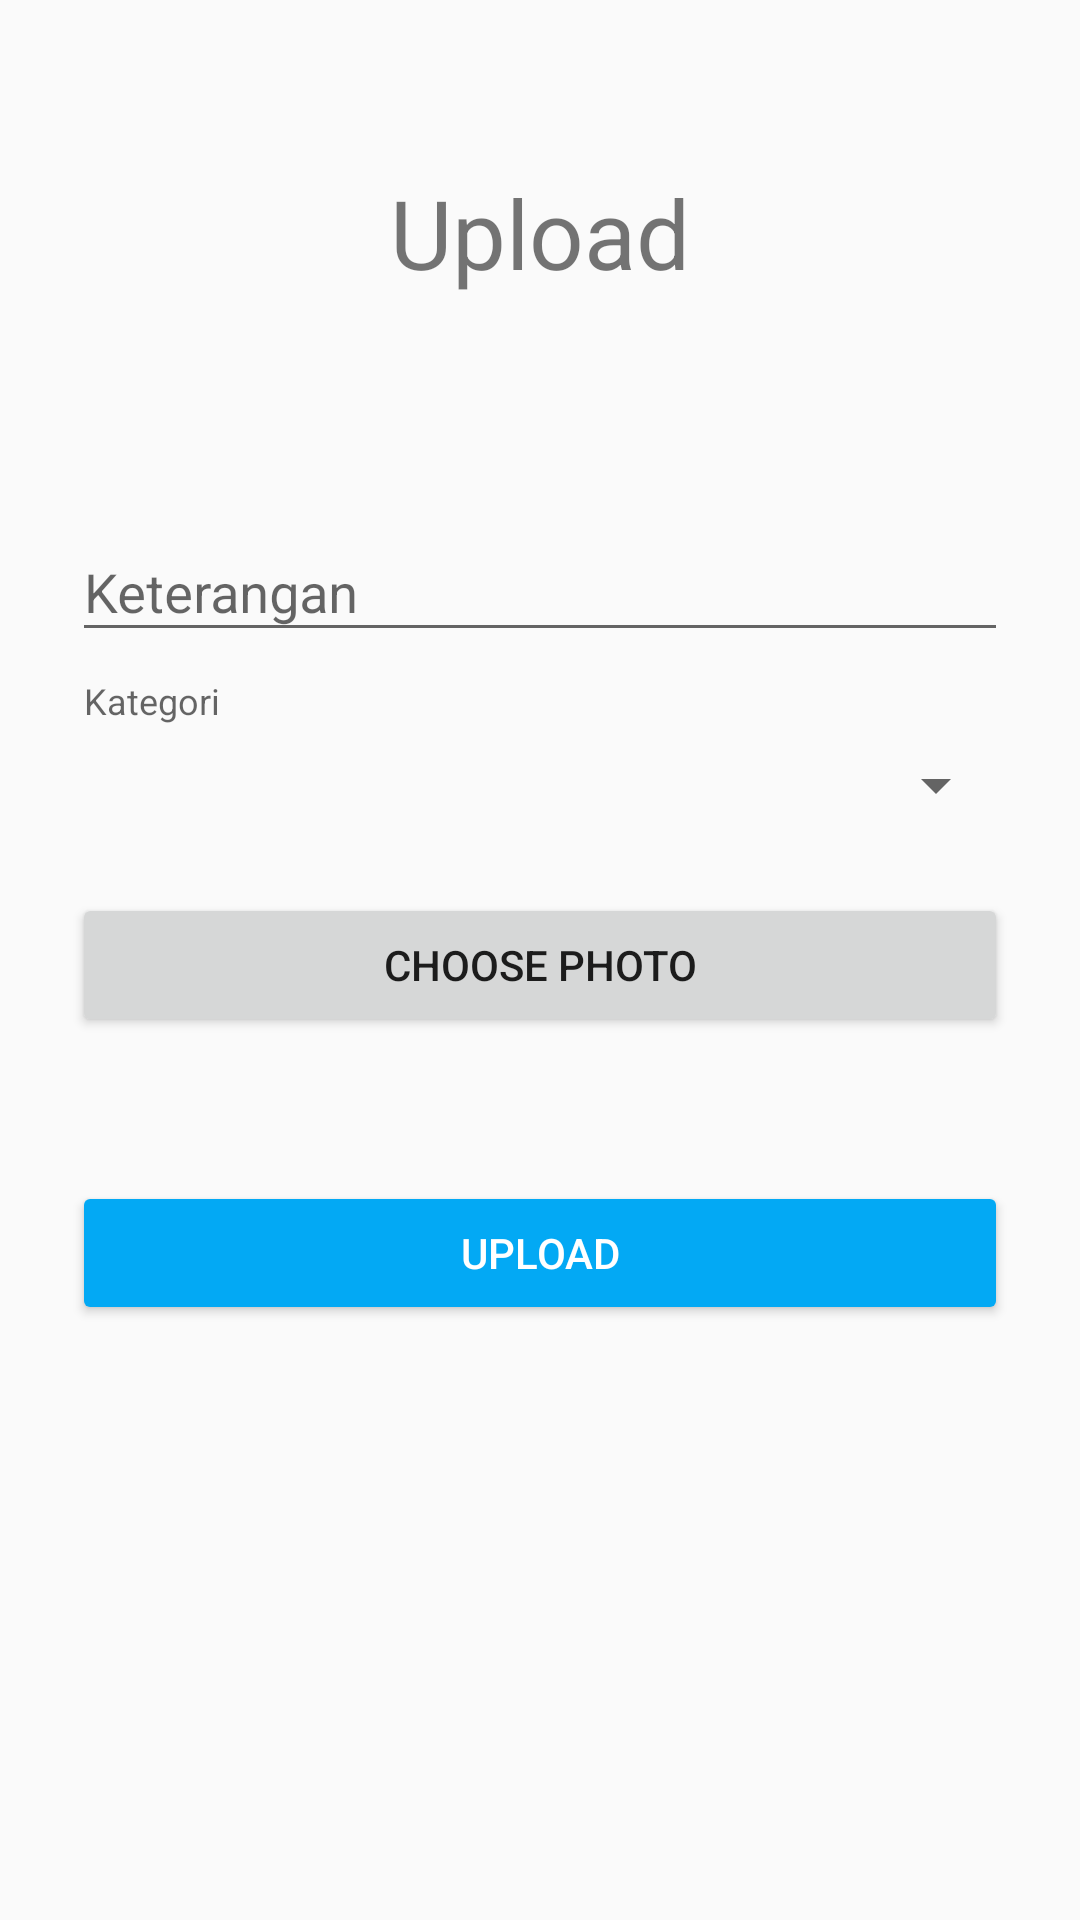

The Android layout XML behind this screen, and the referenced resources:
<!-- AndroidManifest.xml: application theme AppTheme -->
<!-- res/layout/activity_upload.xml -->
<?xml version="1.0" encoding="utf-8"?>
<android.support.constraint.ConstraintLayout xmlns:android="http://schemas.android.com/apk/res/android"
    xmlns:tools="http://schemas.android.com/tools"
    android:layout_width="match_parent"
    android:layout_height="match_parent"
    tools:context=".activity.UploadActivity">

    <ScrollView
        android:layout_width="match_parent"
        android:layout_height="match_parent"
        android:fitsSystemWindows="true">


        <LinearLayout
            android:layout_width="match_parent"
            android:layout_height="wrap_content"
            android:orientation="vertical"
            android:paddingLeft="24dp"
            android:paddingTop="56dp"
            android:paddingRight="24dp">

            <TextView
                android:layout_width="wrap_content"
                android:layout_height="72dp"
                android:layout_gravity="center_horizontal"
                android:layout_marginBottom="10dp"
                android:text="@string/txt_upload"
                android:textSize="32sp" />

            <TextView
                android:layout_width="wrap_content"
                android:layout_height="wrap_content"
                android:id="@+id/txt_kode"
                android:visibility="invisible"/>

            
            <android.support.design.widget.TextInputLayout
                android:layout_width="match_parent"
                android:layout_height="wrap_content"
                android:layout_marginTop="8dp"
                android:layout_marginBottom="8dp">

                <EditText
                    android:id="@+id/input_keterangan"
                    android:layout_width="match_parent"
                    android:layout_height="wrap_content"
                    android:hint="@string/txt_keterangan"
                    android:inputType="text" />
            </android.support.design.widget.TextInputLayout>

            <TextView
                android:layout_width="match_parent"
                android:layout_height="wrap_content"
                android:text="@string/txt_kategori"
                style="@style/InputLabel"/>

            <Spinner
                android:id="@+id/spinner_category"
                android:layout_width="match_parent"
                android:layout_height="wrap_content"
                />

            <Button
                android:id="@+id/btn_choose"
                android:layout_width="match_parent"
                android:layout_height="wrap_content"
                android:text="@string/txt_choose_photo"
                android:layout_marginTop="24dp"
                android:layout_marginBottom="24dp"/>

            <ImageView
                android:id="@+id/img_thumb"
                android:layout_width="match_parent"
                android:layout_height="250dp"
                android:scaleType="centerCrop"
                android:visibility="gone"/>

            <android.support.v7.widget.AppCompatButton
                android:id="@+id/btn_upload"
                android:layout_width="match_parent"
                android:layout_height="wrap_content"
                android:layout_marginTop="24dp"
                android:layout_marginBottom="24dp"
                android:padding="12dp"
                style="@style/AppTheme.Button"
                android:text="@string/txt_upload" />

        </LinearLayout>
    </ScrollView>

</android.support.constraint.ConstraintLayout>
<!-- resources referenced by this layout -->
<resources>
  <string name="txt_choose_photo">Choose Photo</string>
  <string name="txt_kategori">Kategori</string>
  <string name="txt_keterangan">Keterangan</string>
  <string name="txt_upload">Upload</string>
  <style name="AppTheme.Button" parent="Widget.AppCompat.Button.Colored">
          <item name="colorButtonNormal">@color/primary_dark</item>
          <item name="android:colorButtonNormal">@color/primary_dark</item>
          <item name="android:textColor">@color/white</item>
      </style>
  <style name="InputLabel" parent="TextAppearance.AppCompat.Caption">
          <item name="android:paddingBottom">@dimen/input_label_vertical_spacing</item>
          <item name="android:paddingLeft">@dimen/input_label_horizontal_spacing</item>
          <item name="android:paddingRight">@dimen/input_label_horizontal_spacing</item>
      </style>
  <style name="AppTheme" parent="Theme.AppCompat.Light.DarkActionBar">
          
          <item name="colorPrimary">@color/primary</item>
          <item name="colorPrimaryDark">@color/primary_dark</item>
          <item name="colorAccent">@color/accent2</item>
          <item name="android:actionBarStyle">@style/Widget.AppCompat.ActionBar</item>
          <item name="android:actionModeBackground">@color/primary_dark</item>`
          <item name="android:actionModeCloseDrawable">@drawable/ic_close</item>
      </style>
  <color name="primary_dark">#304ffe</color>
  <color name="white">#FFFFFF</color>
  <dimen name="input_label_vertical_spacing">8dp</dimen>
  <dimen name="input_label_horizontal_spacing">4dp</dimen>
  <color name="primary">#3d5afe</color>
  <color name="accent2">#03A9F4</color>
</resources>
